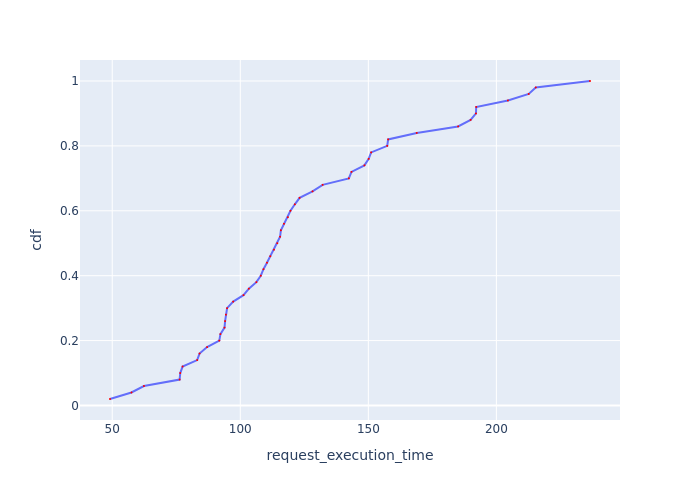

Values plotted in this chart, from the file beside it:
Request Id, request_execution_time, cdf
0_18, 49.13, 0.02
0_0, 57.5, 0.04
0_5, 62.38, 0.06
0_42, 76.31, 0.08
0_35, 76.55, 0.1
0_29, 77.47, 0.12
0_24, 83.17, 0.14
0_40, 84.09, 0.16
0_13, 87.02, 0.18
0_23, 91.81, 0.2
0_38, 92.24, 0.22
0_16, 93.85, 0.24
0_17, 94.07, 0.26
0_34, 94.39, 0.28
0_6, 94.85, 0.3
0_41, 97.23, 0.32
0_21, 101.2, 0.34
0_46, 103.3, 0.36
0_14, 106.3, 0.38
0_32, 108, 0.4
0_28, 109, 0.42
0_20, 110.4, 0.44
0_22, 111.7, 0.46
0_9, 113.2, 0.48
0_1, 114.4, 0.5
0_37, 115.5, 0.52
0_15, 115.9, 0.54
0_19, 117.1, 0.56
0_33, 118.6, 0.58
0_31, 119.6, 0.6
0_27, 121.3, 0.62
0_2, 123.2, 0.64
0_25, 128.2, 0.66
0_49, 132.1, 0.68
0_12, 142.4, 0.7
0_43, 143.4, 0.72
0_47, 148.5, 0.74
0_36, 150.1, 0.76
0_26, 151.1, 0.78
0_48, 157.4, 0.8
0_30, 157.7, 0.82
0_39, 168.9, 0.84
0_3, 185, 0.86
0_8, 189.9, 0.88
0_45, 192, 0.9
0_10, 192.1, 0.92
0_11, 204.5, 0.94
0_4, 212.6, 0.96
0_44, 215.4, 0.98
0_7, 236.5, 1.0
